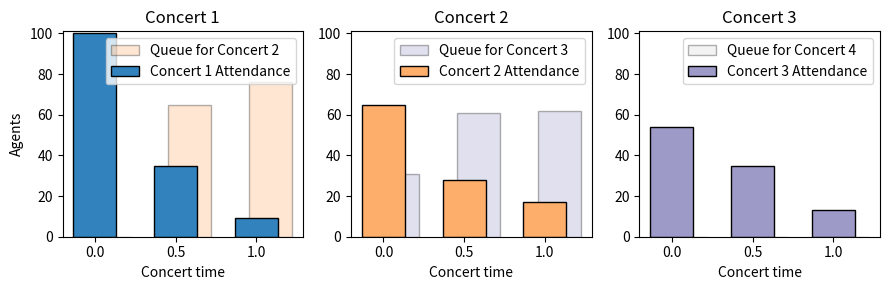

Here is the Python script that generated this plot:
import numpy as np
import matplotlib.cm as cm
import matplotlib.pyplot as plt
import random

class BarGraph():
    def __init__(self, data):
        """
        Initialize the graph with concert data over time. Works best with n_concerts <= 10
        
        Parameter:
        ----------
        data : np.array
            A NumPy array of shape (N, T), where:
              - N: Number of concerts.
              - T: Total timesteps (t*N). Say each concert has timestep t = 10 -> T = 10*N
        """
        self._data = data
        self._concerts = np.size(self._data, axis=0)
        self._timesteps = np.size(self._data, axis=1) // self._concerts
        self._timejumps = 1/self._timesteps
    
    def plot_data(self, max_columns=5):
        """
        Plot data for each concert. Each plot shows the number of agents at each timestep,
        including how many are queuing for the next concert.
        
        Parameters:
        ----------
        max_columns : int
            Maximum number of plots to display in a single row.
        """

        colors = get_colors_from_palette("tab20c", self._concerts+1)

        if self._concerts < max_columns:
            max_columns = self._concerts

        rows = (self._concerts + max_columns - 1) // max_columns  # Calculate the number of rows needed
        fig, axes = plt.subplots(rows, max_columns, figsize=(max_columns * 3, rows * 3))
        axes = np.array(axes).reshape(-1)  # Flatten the axes for easy indexing

        bar_width_concert = self._timejumps * 0.8
        bar_width_queue = self._timejumps * 0.8
        offset = bar_width_concert / 3  # Offset to separate bars

        for i, ax in enumerate(axes):
            if i < self._concerts:
                # Extract the relevant timesteps for the current concert
                concert_data = self._data[i, i * self._timesteps:(i + 1) * self._timesteps]
                next_queue = (
                    self._data[i + 1, i * self._timesteps:(i + 1) * self._timesteps]
                    if i + 1 < self._concerts
                    else np.zeros(self._timesteps)
                )
                normalized_time = np.linspace(0, 1, self._timesteps)  # Normalize time from 0 to 1
                
                # Offset positions
                attendance_positions = normalized_time
                queue_positions = normalized_time + offset
                
                # Plot the data for this concert
                ax.set_ylim([0, np.max(self._data) + 1])
                ax.bar(queue_positions, next_queue, label=f'Queue for Concert {i + 2}', width=bar_width_queue, edgecolor='k', color=colors[i+1], alpha=.3)
                ax.bar(attendance_positions, concert_data, label=f'Concert {i + 1} Attendance', width=bar_width_concert, edgecolor='k', color = colors[i])
                
                ax.set_title(f'Concert {i + 1}')
                ax.set_xlabel('Concert time')
                if i == 0: 
                    ax.set_ylabel('Agents')
                ax.legend()
            else:
                ax.axis('off')  # Hide unused subplots

        plt.tight_layout()
        plt.show()

def get_colors_from_palette(palette_name, num_colors):
        """
        Generate a sequence of colors from a Matplotlib color palette.

        Parameters:
        ----------
        palette_name : str
            Name of the Matplotlib color palette (e.g., 'viridis', 'plasma', 'coolwarm').
        num_colors : int
            Number of colors to generate.

        Returns:
        -------
        colors : list
            List of RGBA color values.
        """
        cmap = cm.get_cmap(palette_name, num_colors)  # Get the specified colormap
        return [cmap(i) for i in range(num_colors)]   # Generate colors

def generate_agents(num_agents, concerts, timesteps):
    """
    Generate agents with realistic concert attendance patterns.
    
    Parameters:
    ----------
    num_agents : int
        Number of agents to generate.
    concerts : int
        Number of concerts.
    timesteps : int
        Number of timesteps per concert.
        
    Returns:
    -------
    agents : list of lists
        Each list represents an agent's attendance and queuing behavior.
    """
    agents = []

    for _ in range(num_agents):
        agent = []
        for c in range(concerts):
            start_time = random.randint(0, timesteps - 1) if c == 0 or agent[-1] == c - 1 else 0
            duration = random.randint(1, timesteps - start_time)
            agent += [c] * duration
            
            # Queue for the next concert if there are more concerts left
            if c < concerts - 1:
                queue_time = random.randint(0, timesteps - len(agent) % timesteps)
                agent += [c + 1] * queue_time

        # Ensure no trailing attendance for non-existent concerts
        agent = agent[:concerts * timesteps]
        agents.append(agent)

    return agents

# Example Usage
num_agents = 100
concerts = 3
timesteps = 3
agents = generate_agents(num_agents, concerts, timesteps)


A = np.zeros([concerts, int(timesteps*concerts)])

# Make dataset
for agent in agents:
    t = 0
    for i in agent:
        A[i, t] += 1
        t += 1

hej = BarGraph(A)
hej.plot_data()
